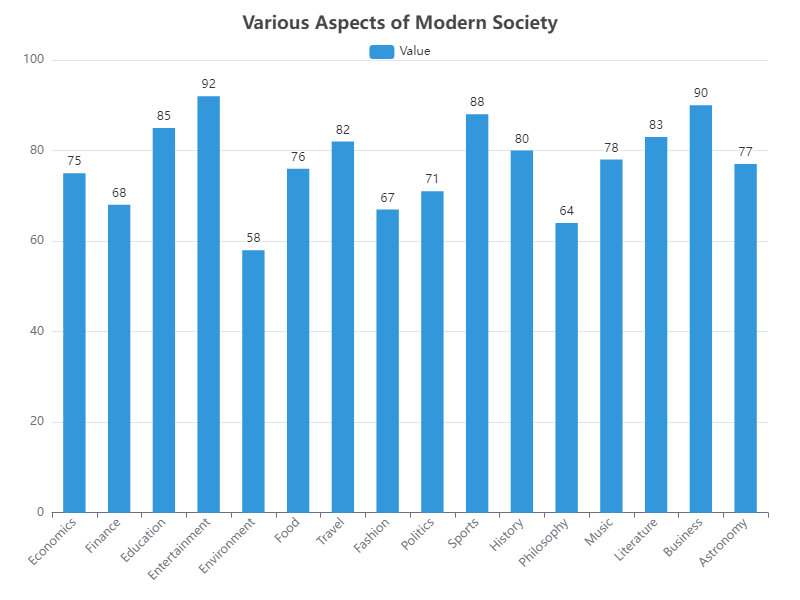

The table this chart was drawn from, first rows:
Category, Value
Economics, 75
Finance, 68
Education, 85
Entertainment, 92
Environment, 58
Food, 76
Travel, 82
Fashion, 67
Politics, 71
Sports, 88
History, 80
Philosophy, 64
Music, 78
Literature, 83
Business, 90
Astronomy, 77
